Run: headless pygame with SDL's dummy video driver; simulated clock (each Clock.tick advances the game by its frame time, no real sleeping); random seed 0; keys injected as events and as key.get_pressed() state; no mouse input.
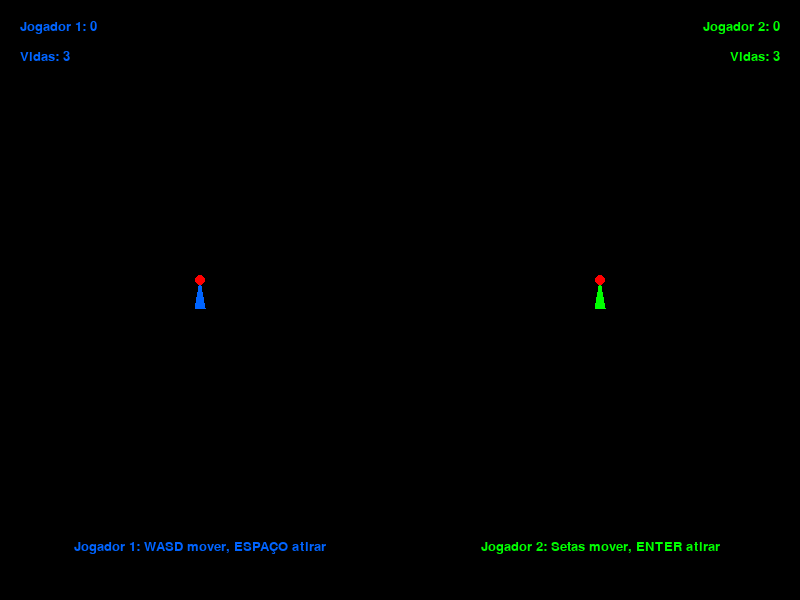
Frame 1 of 4 · flips 1–60 · no input
Frame 2 of 4 · flips 61–180 · tapped SPACE, RETURN · held RIGHT (→), D · screen unchanged from frame 1, image omitted
Frame 3 of 4 · flips 181–300 · held DOWN (↓), S · screen unchanged from frame 2, image omitted
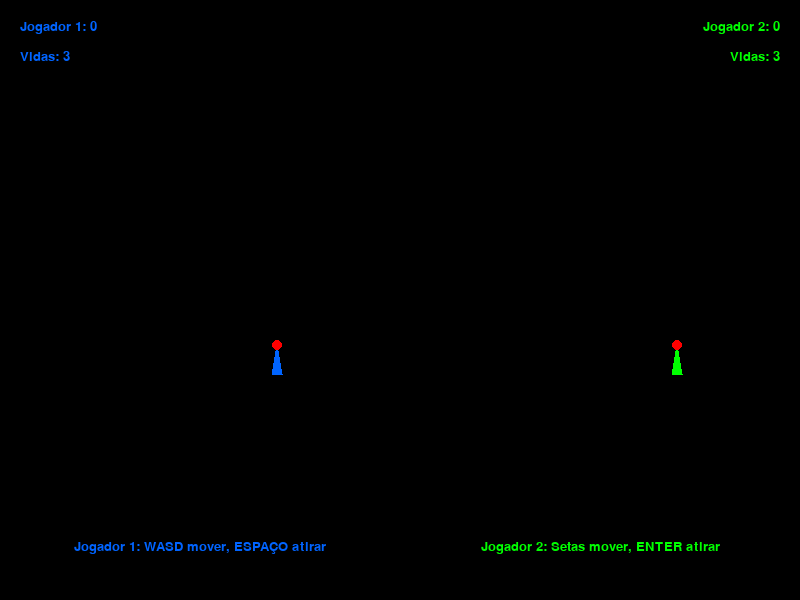
Frame 4 of 4 · flips 301–420 · held LEFT (←), A, UP (↑), W

The pygame program that drew these frames:

import pygame
import math
import sys
import random

# Inicialização do Pygame
pygame.init()

# Configurações da tela
WIDTH, HEIGHT = 800, 600
screen = pygame.display.set_mode((WIDTH, HEIGHT))
pygame.display.set_caption("Naves Espaciais - 2 Jogadores")

# Cores
BLACK = (0, 0, 0)
BLUE = (0, 100, 255)
RED = (255, 0, 0)
WHITE = (255, 255, 255)
GREEN = (0, 255, 0)
YELLOW = (255, 255, 0)
PURPLE = (255, 0, 255)

# Fonte para texto
font = pygame.font.SysFont('Arial', 20)
big_font = pygame.font.SysFont('Arial', 36)


# Classe da Nave
class Nave:
    def __init__(self, x, y, color, bullet_color, controls, bullet_key, player_name):
        self.x = x
        self.y = y
        self.color = color
        self.bullet_color = bullet_color
        self.angle = 0  # Ângulo em graus
        self.velocity = 0
        self.acceleration = 0.1
        self.max_speed = 5
        self.rotation_speed = 3
        self.size = 20
        self.bullets = []
        self.cooldown = 0
        self.max_cooldown = 15  # Frames de espera entre tiros
        self.score = 0
        self.lives = 3
        self.invulnerable = 0  # Invulnerabilidade após ser atingido
        self.controls = controls  # [esquerda, direita, acelerar, atirar]
        self.bullet_key = bullet_key
        self.player_name = player_name

    def update(self, keys):
        # Controles de rotação
        if keys[self.controls[0]]:  # Esquerda
            self.rotate(-1)
        if keys[self.controls[1]]:  # Direita
            self.rotate(1)

        # Controle de aceleração (sempre ativo)
        if keys[self.controls[2]]:  # Acelerar
            self.accelerate()

        # Atualiza posição baseada na velocidade e ângulo
        if self.velocity != 0:
            rad_angle = math.radians(self.angle)
            self.x += self.velocity * math.sin(rad_angle)
            self.y -= self.velocity * math.cos(rad_angle)

        # Mantém a nave dentro da tela
        self.x = self.x % WIDTH
        self.y = self.y % HEIGHT

        # Atualiza cooldown do tiro
        if self.cooldown > 0:
            self.cooldown -= 1

        # Atualiza invulnerabilidade
        if self.invulnerable > 0:
            self.invulnerable -= 1

        # Atira se a tecla estiver pressionada
        if keys[self.bullet_key] and self.cooldown == 0:
            self.shoot()

        # Atualiza balas
        for bullet in self.bullets[:]:
            bullet[0] += bullet[2] * 10  # Velocidade X
            bullet[1] += bullet[3] * 10  # Velocidade Y

            # Remove balas que saíram da tela
            if (bullet[0] < 0 or bullet[0] > WIDTH or
                    bullet[1] < 0 or bullet[1] > HEIGHT):
                self.bullets.remove(bullet)

    def rotate(self, direction):
        # direction: 1 = direita, -1 = esquerda
        self.angle += direction * self.rotation_speed

    def accelerate(self):
        self.velocity = min(self.velocity + self.acceleration, self.max_speed)

    def shoot(self):
        # Calcula a direção do tiro
        rad_angle = math.radians(self.angle)
        bullet_dx = math.sin(rad_angle)
        bullet_dy = -math.cos(rad_angle)

        # Posição inicial da bala (frente da nave)
        front_x = self.x + self.size * math.sin(rad_angle)
        front_y = self.y - self.size * math.cos(rad_angle)

        # Adiciona a bala
        self.bullets.append([front_x, front_y, bullet_dx, bullet_dy])
        self.cooldown = self.max_cooldown

    def get_vertices(self):
        # Calcula os vértices do triângulo
        rad_angle = math.radians(self.angle)

        # Ponto da frente
        front_x = self.x + self.size * math.sin(rad_angle)
        front_y = self.y - self.size * math.cos(rad_angle)

        # Pontos traseiros
        back_left_x = self.x + self.size * 0.5 * math.sin(rad_angle + math.radians(150))
        back_left_y = self.y - self.size * 0.5 * math.cos(rad_angle + math.radians(150))

        back_right_x = self.x + self.size * 0.5 * math.sin(rad_angle + math.radians(210))
        back_right_y = self.y - self.size * 0.5 * math.cos(rad_angle + math.radians(210))

        return [(front_x, front_y), (back_left_x, back_left_y), (back_right_x, back_right_y)]

    def draw(self, surface):
        # Desenha as balas
        for bullet in self.bullets:
            pygame.draw.circle(surface, self.bullet_color, (int(bullet[0]), int(bullet[1])), 3)

        # Desenha a nave (pisca se estiver invulnerável)
        if self.invulnerable <= 0 or pygame.time.get_ticks() % 200 < 100:
            vertices = self.get_vertices()

            # Desenha o corpo da nave
            pygame.draw.polygon(surface, self.color, vertices)

            # Desenha a ponta (primeiro vértice)
            pygame.draw.circle(surface, RED, (int(vertices[0][0]), int(vertices[0][1])), 5)

    def respawn(self):
        self.x = random.randint(100, WIDTH - 100)
        self.y = random.randint(100, HEIGHT - 100)
        self.velocity = 0
        self.angle = random.randint(0, 360)
        self.invulnerable = 120  # 2 segundos de invulnerabilidade
        self.bullets.clear()

    def is_hit(self, bullet_x, bullet_y):
        if self.invulnerable > 0:
            return False

        # Verifica colisão simples baseada em distância
        distance = math.sqrt((self.x - bullet_x) ** 2 + (self.y - bullet_y) ** 2)
        return distance < self.size


def draw_hud(nave1, nave2):
    # Desenha informações do HUD para ambos os jogadores

    # Jogador 1 (esquerda)
    score_text1 = font.render(f"{nave1.player_name}: {nave1.score}", True, nave1.color)
    lives_text1 = font.render(f"Vidas: {nave1.lives}", True, nave1.color)
    screen.blit(score_text1, (20, 20))
    screen.blit(lives_text1, (20, 50))

    # Jogador 2 (direita)
    score_text2 = font.render(f"{nave2.player_name}: {nave2.score}", True, nave2.color)
    lives_text2 = font.render(f"Vidas: {nave2.lives}", True, nave2.color)
    screen.blit(score_text2, (WIDTH - score_text2.get_width() - 20, 20))
    screen.blit(lives_text2, (WIDTH - lives_text2.get_width() - 20, 50))

    # Instruções
    instructions1 = font.render("Jogador 1: WASD mover, ESPAÇO atirar", True, nave1.color)
    instructions2 = font.render("Jogador 2: Setas mover, ENTER atirar", True, nave2.color)

    screen.blit(instructions1, (WIDTH // 4 - instructions1.get_width() // 2, HEIGHT - 60))
    screen.blit(instructions2, (3 * WIDTH // 4 - instructions2.get_width() // 2, HEIGHT - 60))


def show_winner_screen(winner):
    screen.fill(BLACK)

    winner_text = big_font.render(f"{winner.player_name} VENCEU!", True, winner.color)
    score_text = font.render(f"Pontuação Final: {winner.score}", True, WHITE)
    restart_text = font.render("Pressione R para reiniciar ou ESC para sair", True, WHITE)

    screen.blit(winner_text, (WIDTH // 2 - winner_text.get_width() // 2, HEIGHT // 2 - 50))
    screen.blit(score_text, (WIDTH // 2 - score_text.get_width() // 2, HEIGHT // 2))
    screen.blit(restart_text, (WIDTH // 2 - restart_text.get_width() // 2, HEIGHT // 2 + 50))

    pygame.display.flip()

    waiting = True
    while waiting:
        for event in pygame.event.get():
            if event.type == pygame.QUIT:
                return False
            if event.type == pygame.KEYDOWN:
                if event.key == pygame.K_r:
                    return True
                if event.key == pygame.K_ESCAPE:
                    return False
        clock.tick(60)


def check_winner(nave1, nave2):
    # Verifica se algum jogador alcançou 10 pontos
    if nave1.score >= 10:
        return nave1
    elif nave2.score >= 10:
        return nave2
    return None


def reset_game():
    # Cria as naves novamente
    nave1 = Nave(WIDTH // 4, HEIGHT // 2, BLUE, YELLOW,
                 [pygame.K_a, pygame.K_d, pygame.K_w, pygame.K_SPACE],
                 pygame.K_SPACE, "Jogador 1")

    nave2 = Nave(3 * WIDTH // 4, HEIGHT // 2, GREEN, PURPLE,
                 [pygame.K_LEFT, pygame.K_RIGHT, pygame.K_UP, pygame.K_RETURN],
                 pygame.K_RETURN, "Jogador 2")

    return nave1, nave2


# Cria as naves
# Jogador 1: WASD + Espaço
nave1 = Nave(WIDTH // 4, HEIGHT // 2, BLUE, YELLOW,
             [pygame.K_a, pygame.K_d, pygame.K_w, pygame.K_SPACE],
             pygame.K_SPACE, "Jogador 1")

# Jogador 2: Setas + Enter
nave2 = Nave(3 * WIDTH // 4, HEIGHT // 2, GREEN, PURPLE,
             [pygame.K_LEFT, pygame.K_RIGHT, pygame.K_UP, pygame.K_RETURN],
             pygame.K_RETURN, "Jogador 2")

# Loop principal
clock = pygame.time.Clock()
running = True
game_active = True

while running:
    for event in pygame.event.get():
        if event.type == pygame.QUIT:
            running = False

    if game_active:
        # Obtém o estado das teclas
        keys = pygame.key.get_pressed()

        # Atualiza as naves
        nave1.update(keys)
        nave2.update(keys)

        # Verifica colisões entre balas e naves
        for bullet in nave1.bullets[:]:
            if nave2.is_hit(bullet[0], bullet[1]):
                nave1.score += 1
                nave1.bullets.remove(bullet)
                nave2.lives -= 1
                if nave2.lives > 0:
                    nave2.respawn()
                else:
                    game_active = False
                break

        for bullet in nave2.bullets[:]:
            if nave1.is_hit(bullet[0], bullet[1]):
                nave2.score += 1
                nave2.bullets.remove(bullet)
                nave1.lives -= 1
                if nave1.lives > 0:
                    nave1.respawn()
                else:
                    game_active = False
                break

        # Verifica se há um vencedor por pontuação
        winner = check_winner(nave1, nave2)
        if winner:
            game_active = False
            final_winner = winner

        # Desenha tudo
        screen.fill(BLACK)

        # Desenha naves
        nave1.draw(screen)
        nave2.draw(screen)

        # Desenha HUD
        draw_hud(nave1, nave2)

    else:
        # Tela de vitória
        if 'final_winner' in locals():
            winner_to_show = final_winner
        else:
            # Se o jogo acabou por vidas, determina o vencedor pela pontuação
            winner_to_show = nave1 if nave1.score > nave2.score else nave2
            if nave1.score == nave2.score:
                winner_to_show = nave1  # Empate, escolhe um arbitrariamente

        restart = show_winner_screen(winner_to_show)
        if restart:
            # Reinicia o jogo
            nave1, nave2 = reset_game()
            game_active = True
        else:
            running = False

    pygame.display.flip()
    clock.tick(60)

pygame.quit()
sys.exit()
